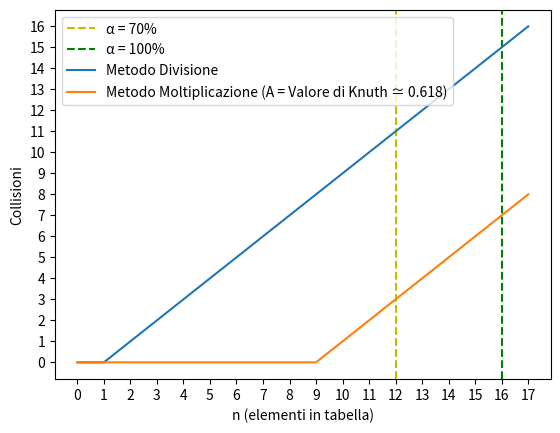

This chart was generated by the following Python code:
import  random	
import math
#from inspect import signature

import string

import matplotlib.pyplot as plt # disegnare grafici
import matplotlib.ticker as mticker # intervalli sull'asse x personalizzabili
import matplotlib.patches as mpatches # elementi legenda personalizzabili

import numpy as np


m = 16	# dimensione tabella hash
n = 0 		# totale elementi salvati

# Dichiarazione delle tabelle
T1 = [[] for _ in range(m)] # Metodo divisione
T2 = [[] for _ in range(m)] # Metodo moltiplicazione

A=(math.sqrt(5)-1)/2 		# Valore di Knuth

# Contatori delle collisioni totali
collision_div = 0
collision_mul = 0

# Utile per il plot (contatore progressivo delle collisioni)
# indice "i" indica quante collisioni avvenute dopo aver inserito "i" elementi
# la prima cella ("i=0") è inevitabilmente posta a zero
collision_div_array = [0]
collision_mul_array = [0]


class User:
	# Costruttore
    def __init__(self, key, value):
        self.key = key
        self.value = value

    # Stabilisce quando due User sono considerabili uguali
    def __eq__(self, other):
    	return self.key == other.key

    # Breve descrizione di un User
    def bio(self):
    	return str(self.key) , self.value

class Hash:
	def __init__(self, m):
		self.m = m

	### FUNZIONI HASH UTILIZZATE
	
	# Metodo Divisione
	def func_div(key):
		return key % m

	# Metodo moltiplicazione
	def func_mul(key):
	    #A = 0.8
	    m=len(T2)
	    return math.floor(m * ((key * A) % 1))

    
    ### METODI IMPLEMENTATI

    # Inserimento utente in T1 e T2
	def insert(User):
		hash_key = Hash.func_div(User.key) # calcolo chiave con m. divisione
	
		if len(T1[hash_key]) > 0:	# chiave già presente nella cella
		    global collision_div 	# c'è collisione
		    collision_div += 1 		# aggiorna contatore totale collisioni
			
		
		collision_div_array.append(collision_div)	# aggiorna array colliioni progressivo
		T1[hash_key].insert(0, User) # inserisce in testa

		hash_key = Hash.func_mul(User.key) # calcolo chiave con m. moltiplicazione
		if len(T2[hash_key]) > 0: 	# chiave già presente nella cella
		    global collision_mul 	# c'è collisione
		    collision_mul += 1 		# aggiorna contatore totale collisioni

		collision_mul_array.append(collision_mul) # aggiorna array collisioni progressivo
		T2[hash_key].insert(0,User)	# inserisce in testa

		
		global n
		n += 1 		# aggiorna contatore elementi inseriti

		## preparazione stampa su matplotlib GUI
		if n>=(m/100)*70 and n<(m/100)*70+1: 		# linea 70%  load factor
			plt.axvline(x=n, color = 'y', ls = "dashed", label = "α = 70%")

		if n==m:									# linea 100% load factor
			plt.axvline(x=m, color = 'g', ls = "dashed", label = "α = 100%")

	# Ricerca utente in T1 --> TRUE se trovato ; FALSE se non trovato
	def searchT1(key):
		hash_key = Hash.func_div(key) # calcolo chiave con m. divisione

		for i in range(len(T1[hash_key])): # ricerca in profondita'
			if T1[hash_key][i].key == key: # elemento trovato
				print('Found')
				return True
			else:
				print('Not Found')
		return False

	# Ricerca utente in T2
	def searchT2(key):
		hash_key = Hash.func_mul(key) # calcolo chiave con m. moltiplicazione

		for i in range(len(T2[hash_key])): # ricerca in profondita'
			if T2[hash_key][i].key == key: # elemento trovato
				print('Found')
				return True
			else:
				print('Not Found')
		return False

	# Stampa tutto: tabelle + informazioni sulle collisioni
	def print_all():
		Hash.get_load_factor()
		print("T1 (Division Method) \t\t --> ", collision_div , "collisions")
		Hash.display_hash(T1)
		print("T2 (Multiplication Method) --> ", collision_mul , "collisions")
		Hash.display_hash(T2)

	# Stampa load factor alpha
	def get_load_factor():
		print("Load Factor (α=n/m): " , n , "/" , m, "=" , (n/m)*100 , "%\n")

	# Stampa tabelle (grafica su console)
	def display_hash(T): 
		for i in range(len(T)):
			print("|",str(i).rjust(2, '0'),"|", end = "")  	

			for j in T[i]:
				print(" < ", j.value , end = "")
			print()
		print()

	# Rimuove utente dalle tabelle T1 e T2 --> T[h(k)[x]]
	def delete(User):
		hash_key = Hash.func_div(User.key)
		global n
		for i in range(len(T1[hash_key])):
			if T1[hash_key][i] == User:
				T1[hash_key].remove(User)
				n -= 1
				if len(T1[hash_key]) > 1:
					global collision_div
					collision_div -= 1
		hash_key = Hash.func_mul(User.key)

		for i in range(len(T2[hash_key])):
			if T2[hash_key][i] == User:
				T2[hash_key].remove(User)
				n -= 1
				if len(T2[hash_key]) > 1:
					global collision_mul
					collision_mul -= 1

		return False

######################################



#TEST 1
chiave = m
for i in range(17):
	Hash.insert(User(chiave, string.ascii_uppercase[i]))
	chiave+=m

Hash.print_all()

## intervallo unitario celle sugli assi x e y
plt.gca().xaxis.set_major_locator(mticker.MultipleLocator(1))  # scommenta solo se ci sono pochi dati
plt.gca().yaxis.set_major_locator(mticker.MultipleLocator(1))  # scommenta solo se ci sono pochi dati

"""
#TEST 2

tot_ele = m+20
key_universe = list(range(0,m*20)) # 0,1,2,...,m*10

random.shuffle(key_universe)
for i in range(tot_ele):
	Hash.insert(User(key_universe[i], "-"))
# end test 2
"""

Hash.print_all()

#Hash.searchT1(...)
#Hash.delete(User(..., "..."))

# plt.plot(0, 0, 'go', label = "Fattore Caricamento α")
plt.plot(collision_div_array, label="Metodo Divisione")
plt.plot(collision_mul_array, label="Metodo Moltiplicazione (A = Valore di Knuth ≃ " + str( round(A, 3)) + ")")

# plt.title("Confronto Funzioni Hash (chiavi casuali) - Primo caso")  #| α=" + str(round((n/m)*100,1)) + "%")



plt.xlabel("n (elementi in tabella)")
plt.ylabel("Collisioni")


plt.legend()

# salva plot su file
# plt.savefig('line_plot.pdf')

# mostra plot
plt.show()